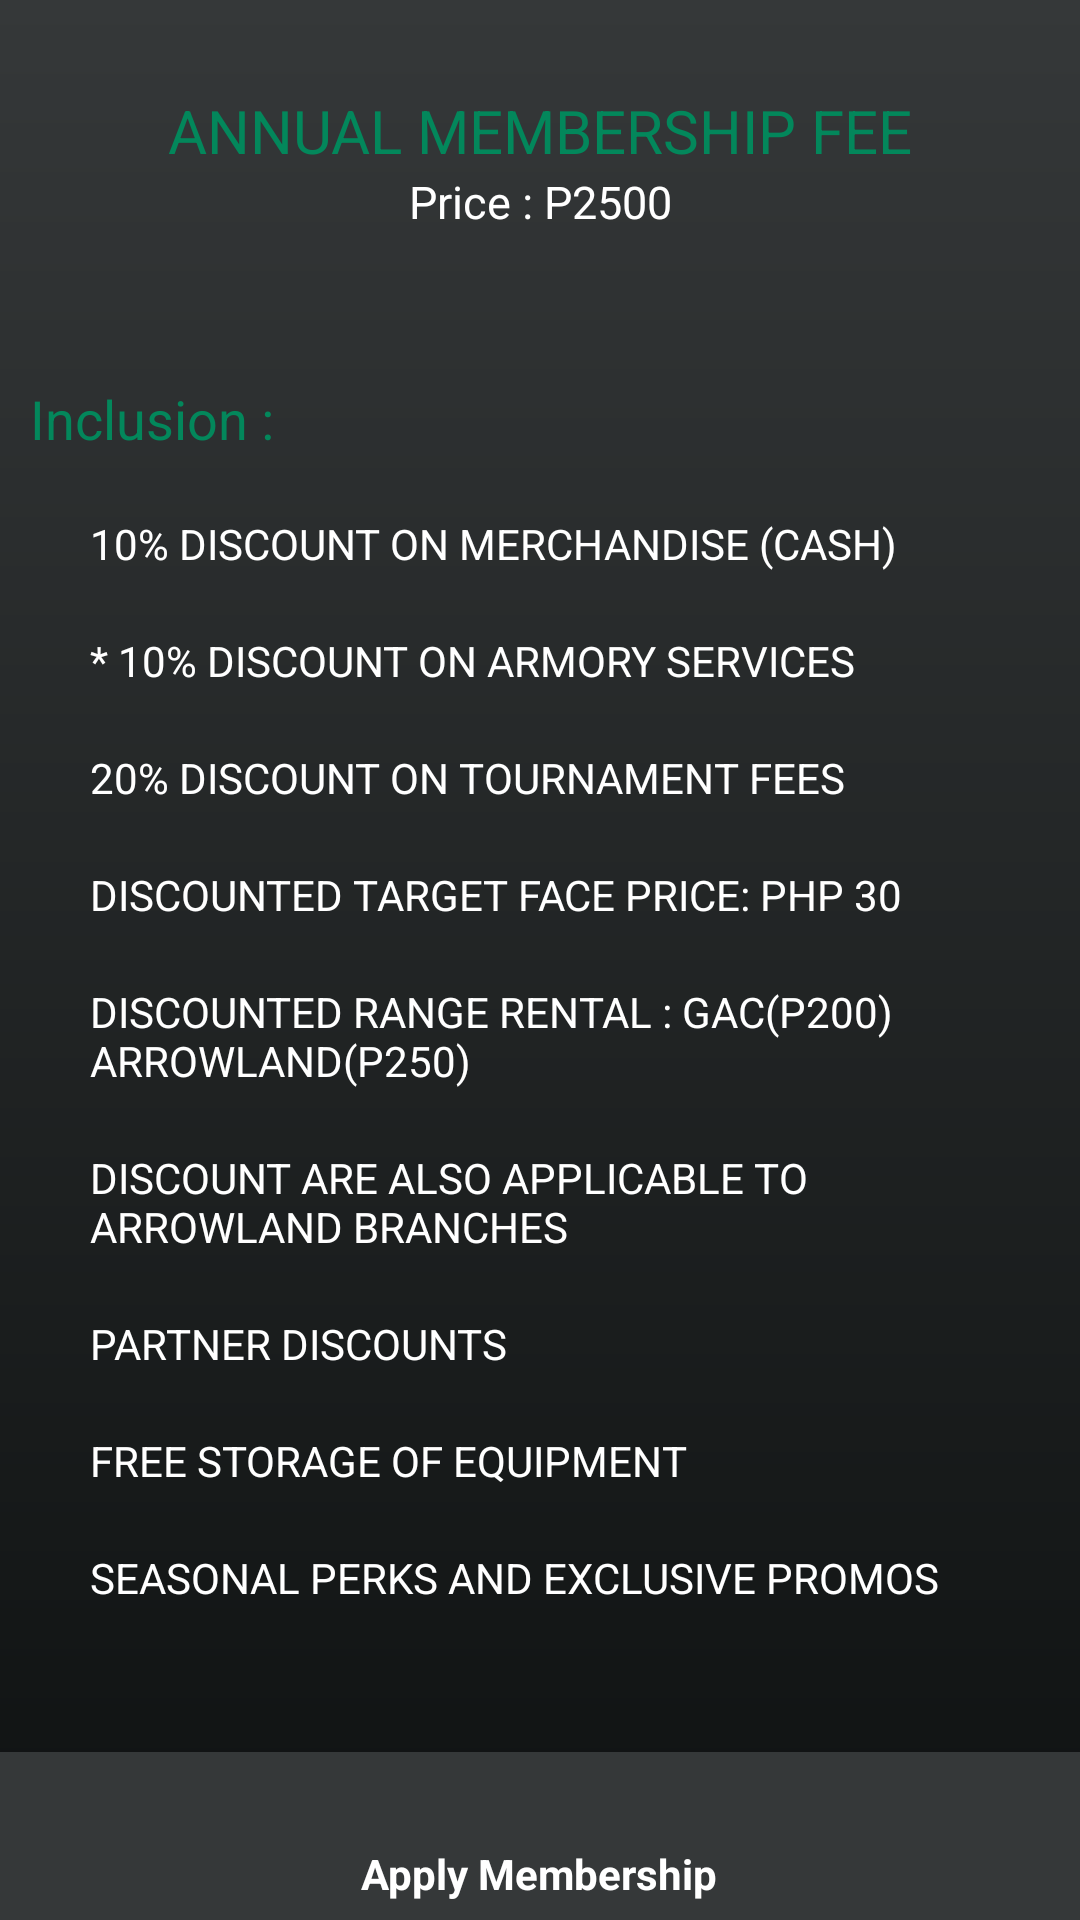

The Android layout XML behind this screen, and the referenced resources:
<!-- AndroidManifest.xml: application theme AppTheme -->
<!-- res/layout/activity_membership.xml -->
<?xml version="1.0" encoding="utf-8"?>
<RelativeLayout xmlns:android="http://schemas.android.com/apk/res/android"
    xmlns:app="http://schemas.android.com/apk/res-auto"
    xmlns:tools="http://schemas.android.com/tools"
    android:layout_width="match_parent"
    android:layout_height="match_parent"
    android:background="@drawable/bg_gradient"
    tools:context="com.arrowland.arrowland.Membership">

    <ScrollView
        android:layout_width="match_parent"
        android:layout_height="match_parent"
        app:layout_behavior="@string/appbar_scrolling_view_behavior">

    <LinearLayout

        android:layout_width="match_parent"
        android:layout_height="wrap_content"
        android:orientation="vertical"
        android:layout_marginTop="20dp"
        android:padding="10dp">

        <TextView
            android:layout_width="match_parent"
            android:layout_height="wrap_content"
            android:textColor="@color/colorDarkGreen"
            android:textSize="20dp"
            android:textAlignment="center"
            android:text="ANNUAL MEMBERSHIP FEE"
            />

        <TextView

            android:layout_width="match_parent"
            android:layout_height="wrap_content"
            android:textAlignment="center"
            android:textColor="@color/fontWhite"
            android:text="Price : P2500"
            android:textSize="15dp"/>


        <TextView
            android:layout_width="match_parent"
            android:layout_height="wrap_content"
            android:layout_marginTop="50dp"
            android:textSize="18dp"
            android:textColor="@color/colorDarkGreen"
            android:text="Inclusion :"
            />

        <LinearLayout
            android:layout_width="match_parent"
            android:layout_height="wrap_content"
            android:padding="10dp"
            android:orientation="vertical">

            <TextView
                android:layout_width="match_parent"
                android:layout_height="wrap_content"
                android:drawableLeft="@drawable/ic_arrow_forward_black_24dp"
                android:drawableTint="@color/fontWhite"
                android:padding="10dp"
                android:drawablePadding="10dp"
                android:textSize="14dp"
                android:textColor="@color/fontWhite"
                android:text="10% DISCOUNT ON MERCHANDISE (CASH)  "/>

            <TextView
                android:layout_width="match_parent"
                android:layout_height="wrap_content"
                android:drawableLeft="@drawable/ic_arrow_forward_black_24dp"
                android:drawablePadding="10dp"
                android:drawableTint="@color/fontWhite"
                android:padding="10dp"
                android:text="* 10% DISCOUNT ON ARMORY SERVICES"
                android:textColor="@color/fontWhite"
                android:textSize="14dp" />

            <TextView
                android:layout_width="match_parent"
                android:layout_height="wrap_content"
                android:drawableLeft="@drawable/ic_arrow_forward_black_24dp"
                android:drawableTint="@color/fontWhite"
                android:padding="10dp"
                android:drawablePadding="10dp"
                android:textSize="14dp"
                android:textColor="@color/fontWhite"
                android:text="20% DISCOUNT ON TOURNAMENT FEES "/>

            <TextView
                android:layout_width="match_parent"
                android:layout_height="wrap_content"
                android:drawableLeft="@drawable/ic_arrow_forward_black_24dp"
                android:drawableTint="@color/fontWhite"
                android:padding="10dp"
                android:drawablePadding="10dp"
                android:textSize="14dp"
                android:textColor="@color/fontWhite"
                android:text="DISCOUNTED TARGET FACE PRICE: PHP 30"/>

            <TextView
                android:layout_width="match_parent"
                android:layout_height="wrap_content"
                android:drawableLeft="@drawable/ic_arrow_forward_black_24dp"
                android:drawableTint="@color/fontWhite"
                android:padding="10dp"
                android:drawablePadding="10dp"
                android:textSize="14dp"
                android:textColor="@color/fontWhite"
                android:text="DISCOUNTED RANGE RENTAL : GAC(P200) ARROWLAND(P250)"/>

            <TextView
                android:layout_width="match_parent"
                android:layout_height="wrap_content"
                android:drawableLeft="@drawable/ic_arrow_forward_black_24dp"
                android:drawableTint="@color/fontWhite"
                android:padding="10dp"
                android:drawablePadding="10dp"
                android:textSize="14dp"
                android:textColor="@color/fontWhite"
                android:text="DISCOUNT ARE ALSO APPLICABLE TO ARROWLAND BRANCHES"/>

                <TextView
                android:layout_width="match_parent"
                android:layout_height="wrap_content"
                android:drawableLeft="@drawable/ic_arrow_forward_black_24dp"
                android:drawableTint="@color/fontWhite"
                android:padding="10dp"
                android:drawablePadding="10dp"
                android:textSize="14dp"
                android:textColor="@color/fontWhite"
                android:text="PARTNER DISCOUNTS"/>

            <TextView
                android:layout_width="match_parent"
                android:layout_height="wrap_content"
                android:drawableLeft="@drawable/ic_arrow_forward_black_24dp"
                android:drawableTint="@color/fontWhite"
                android:padding="10dp"
                android:drawablePadding="10dp"
                android:textSize="14dp"
                android:textColor="@color/fontWhite"
                android:text="FREE STORAGE OF EQUIPMENT"/>
            <TextView
                android:layout_width="match_parent"
                android:layout_height="wrap_content"
                android:drawableLeft="@drawable/ic_arrow_forward_black_24dp"
                android:drawableTint="@color/fontWhite"
                android:padding="10dp"
                android:drawablePadding="10dp"
                android:textSize="14dp"
                android:textColor="@color/fontWhite"
                android:text="SEASONAL PERKS AND EXCLUSIVE PROMOS"/>


        </LinearLayout>

    </LinearLayout>







    </ScrollView>



    <FrameLayout
        xmlns:android="http://schemas.android.com/apk/res/android"
        xmlns:app="http://schemas.android.com/apk/res-auto"
        android:layout_width="match_parent"
        android:layout_height="match_parent"
        >

        

        <android.support.design.widget.BottomNavigationView
            android:id="@+id/bottom_navigation"
            android:layout_width="match_parent"
            android:layout_height="wrap_content"
            android:layout_gravity="bottom"
            android:background="@color/colorPrimary"
            app:itemIconTint="@color/fontWhite"
            app:itemTextColor="@color/fontWhite"
            app:menu="@menu/bottom_menu" />

    </FrameLayout>






</RelativeLayout>
<!-- resources referenced by this layout -->
<resources>
  <color name="colorDarkGreen">#03875b</color>
  <color name="colorPrimary">#353839</color>
  <color name="fontWhite">#ffffff</color>
  <!-- drawable bg_gradient (drawable) -->
  <?xml version="1.0" encoding="utf-8"?>
  <shape xmlns:android="http://schemas.android.com/apk/res/android">
      <gradient
          android:startColor="@color/colorPrimaryDark"
          android:endColor="@color/colorPrimary"
          android:angle="90">
  
      </gradient>
  
  </shape>
  <style name="AppTheme" parent="Theme.AppCompat.Light.NoActionBar">
          
          <item name="colorPrimary">@color/colorPrimary</item>
          <item name="colorPrimaryDark">@color/colorPrimaryDark</item>
          <item name="colorAccent">@color/colorShadeRed</item>
          <item name="android:textColorHint">@color/fontWhite</item>
  
      </style>
  <color name="colorPrimaryDark">#0e1111</color>
  <color name="colorShadeRed">#9b0000</color>
</resources>
